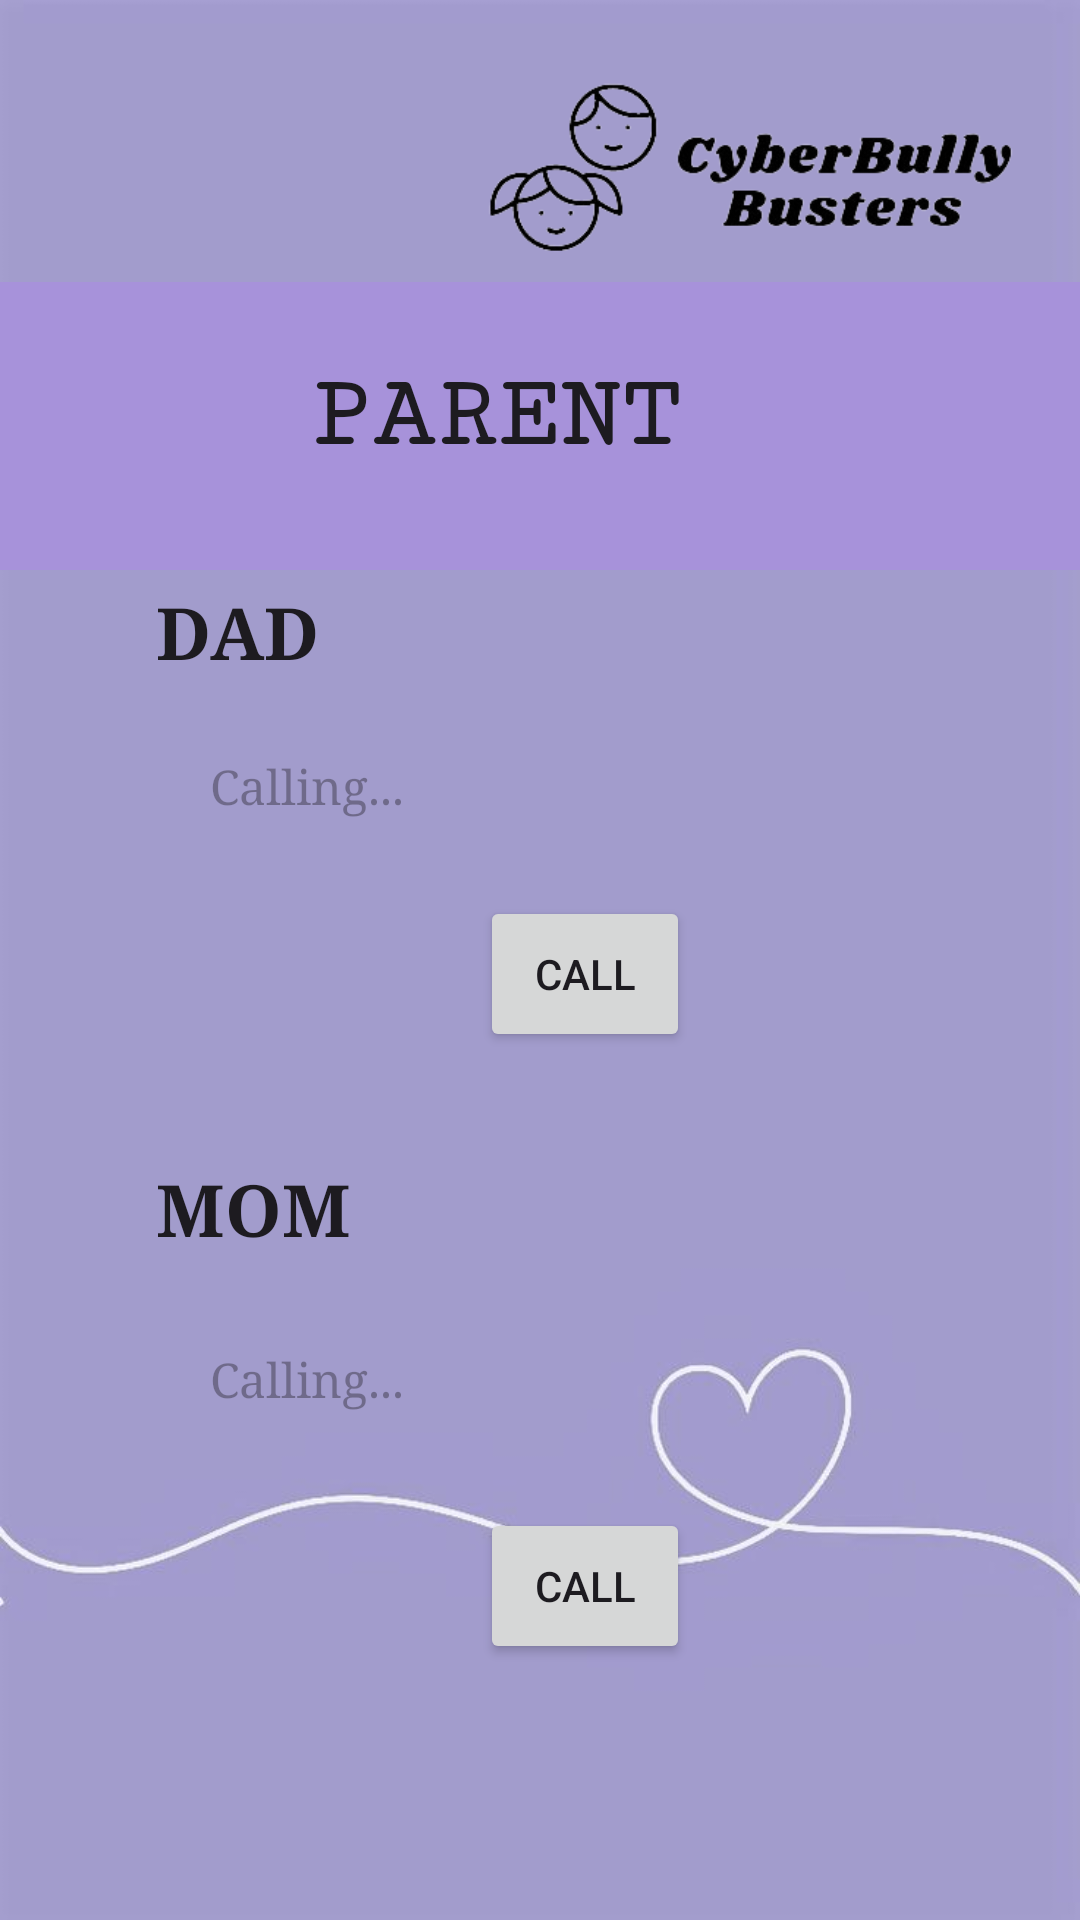

Write the Android layout XML for this screen, with the resource values it uses.
<!-- AndroidManifest.xml: application theme Base.Theme.FYP -->
<!-- res/layout/activity_parents.xml -->
<?xml version="1.0" encoding="utf-8"?>
<androidx.drawerlayout.widget.DrawerLayout
    xmlns:android="http://schemas.android.com/apk/res/android"
    xmlns:app="http://schemas.android.com/apk/res-auto"
    xmlns:tools="http://schemas.android.com/tools"
    android:id="@+id/drawer_layout"
    android:layout_width="match_parent"
    android:layout_height="match_parent"
    android:fitsSystemWindows="true"
    tools:openDrawer="start">

    <androidx.constraintlayout.widget.ConstraintLayout
        android:layout_width="match_parent"
        android:layout_height="match_parent"
        android:background="@drawable/bg5"
        tools:context=".Parents">

        <androidx.appcompat.widget.Toolbar
            android:id="@+id/toolbar"
            android:layout_width="0dp"
            android:layout_height="wrap_content"
            android:minHeight="?attr/actionBarSize"
            app:layout_constraintEnd_toEndOf="parent"
            app:layout_constraintHorizontal_bias="1.0"
            app:layout_constraintStart_toStartOf="parent"
            app:layout_constraintTop_toTopOf="parent"
            app:navigationIcon="@drawable/back_icon">

        </androidx.appcompat.widget.Toolbar>

        <ImageView
            android:id="@+id/imageView14"
            android:layout_width="192dp"
            android:layout_height="79dp"
            app:layout_constraintBottom_toBottomOf="parent"
            app:layout_constraintEnd_toEndOf="parent"
            app:layout_constraintHorizontal_bias="0.926"
            app:layout_constraintStart_toStartOf="parent"
            app:layout_constraintTop_toTopOf="parent"
            app:layout_constraintVertical_bias="0.027"
            app:srcCompat="@drawable/logo" />

        <FrameLayout
            android:id="@+id/frameLayout"
            android:layout_width="414dp"
            android:layout_height="96dp"
            android:background="#A792DA"
            app:layout_constraintBottom_toBottomOf="parent"
            app:layout_constraintEnd_toStartOf="@+id/imageView14"
            app:layout_constraintHorizontal_bias="0.495"
            app:layout_constraintStart_toStartOf="@+id/imageView14"
            app:layout_constraintTop_toBottomOf="@+id/imageView14"
            app:layout_constraintVertical_bias="0.0">

            <TextView
                android:id="@+id/textView"
                android:layout_width="433dp"
                android:layout_height="89dp"
                android:fontFamily="serif-monospace"
                android:gravity="center"
                android:text="PARENT"
                android:textAlignment="center"
                android:textAppearance="@style/TextAppearance.AppCompat.Large"
                android:textSize="34sp"
                android:textStyle="bold" />
        </FrameLayout>


        <TextView
            android:id="@+id/textView9"
            android:layout_width="275dp"
            android:layout_height="34dp"
            android:layout_marginStart="52dp"
            android:layout_marginEnd="52dp"
            android:fontFamily="serif"
            android:text="DAD"
            android:textAppearance="@style/TextAppearance.AppCompat.Body2"
            android:textSize="24sp"
            android:textStyle="bold"
            app:layout_constraintBottom_toTopOf="@+id/textViewPhoneDad"
            app:layout_constraintEnd_toEndOf="parent"
            app:layout_constraintHorizontal_bias="0.0"
            app:layout_constraintStart_toStartOf="parent"
            app:layout_constraintTop_toBottomOf="@+id/frameLayout"
            app:layout_constraintVertical_bias="0.725" />

        <TextView
            android:id="@+id/textView10"
            android:layout_width="275dp"
            android:layout_height="34dp"
            android:layout_marginStart="52dp"
            android:layout_marginEnd="52dp"
            android:fontFamily="serif"
            android:text="MOM"
            android:textAppearance="@style/TextAppearance.AppCompat.Body2"
            android:textSize="24sp"
            android:textStyle="bold"
            app:layout_constraintBottom_toTopOf="@+id/textViewPhoneMom"
            app:layout_constraintEnd_toEndOf="parent"
            app:layout_constraintHorizontal_bias="0.0"
            app:layout_constraintStart_toStartOf="parent"
            app:layout_constraintTop_toBottomOf="@+id/frameLayout"
            app:layout_constraintVertical_bias="0.97" />

        <TextView
            android:id="@+id/textViewPhoneDad"
            android:layout_width="290dp"
            android:layout_height="64dp"
            android:layout_marginStart="50dp"
            android:layout_marginEnd="50dp"
            android:background="@drawable/input_bg"
            android:ems="10"
            android:fontFamily="serif"
            android:gravity=""
            android:hint="Calling..."
            android:inputType="phone"
            android:paddingLeft="20dp"
            android:paddingTop="20dp"
            android:paddingRight="10dp"
            android:paddingBottom="20dp"
            android:textColor="@color/black"
            android:textSize="16sp"
            app:layout_constraintBottom_toTopOf="@+id/buttonCallDad"
            app:layout_constraintEnd_toEndOf="parent"
            app:layout_constraintHorizontal_bias="0.0"
            app:layout_constraintStart_toStartOf="parent"
            app:layout_constraintTop_toBottomOf="@+id/frameLayout"
            app:layout_constraintVertical_bias="0.894" />

        <TextView
            android:id="@+id/textViewPhoneMom"
            android:layout_width="289dp"
            android:layout_height="66dp"
            android:layout_marginStart="50dp"
            android:layout_marginEnd="50dp"
            android:background="@drawable/input_bg"
            android:ems="10"
            android:fontFamily="serif"
            android:gravity=""
            android:hint="Calling..."
            android:inputType="phone"
            android:paddingLeft="20dp"
            android:paddingTop="20dp"
            android:paddingRight="10dp"
            android:paddingBottom="20dp"
            android:textColor="@color/black"
            android:textSize="16sp"
            app:layout_constraintBottom_toTopOf="@+id/buttonCallMom"
            app:layout_constraintEnd_toEndOf="parent"
            app:layout_constraintHorizontal_bias="0.0"
            app:layout_constraintStart_toStartOf="parent"
            app:layout_constraintTop_toBottomOf="@+id/frameLayout"
            app:layout_constraintVertical_bias="0.959" />

        <Button
            android:id="@+id/buttonCallDad"
            android:layout_width="70dp"
            android:layout_height="52dp"
            android:layout_marginStart="160dp"
            android:layout_marginEnd="160dp"
            android:text="Call"
            app:icon="@drawable/phone_icon"
            app:layout_constraintBottom_toTopOf="@+id/textView10"
            app:layout_constraintEnd_toEndOf="parent"
            app:layout_constraintHorizontal_bias="0.0"
            app:layout_constraintStart_toStartOf="parent"
            app:layout_constraintTop_toBottomOf="@+id/frameLayout"
            app:layout_constraintVertical_bias="0.75" />

        <Button
            android:id="@+id/buttonCallMom"
            android:layout_width="70dp"
            android:layout_height="52dp"
            android:layout_marginStart="160dp"
            android:layout_marginEnd="160dp"
            android:text="Call"
            app:icon="@drawable/phone_icon"
            app:layout_constraintBottom_toBottomOf="parent"
            app:layout_constraintEnd_toEndOf="parent"
            app:layout_constraintHorizontal_bias="0.0"
            app:layout_constraintStart_toStartOf="parent"
            app:layout_constraintTop_toBottomOf="@+id/frameLayout"
            app:layout_constraintVertical_bias="0.786" />

    </androidx.constraintlayout.widget.ConstraintLayout>
</androidx.drawerlayout.widget.DrawerLayout>
<!-- resources referenced by this layout -->
<resources>
  <!-- drawable bg5: jpg bitmap (drawable, 12249 bytes) -->
  <!-- drawable logo: png bitmap (drawable, 23951 bytes) -->
  <style name="Base.Theme.FYP" parent="Theme.Material3.DayNight.NoActionBar">
          
          
      </style>
  <!-- not gathered from this repository: default colours our renderer supplied (Android Studio template values) -->
  <color name="black">#FF000000</color>
</resources>
